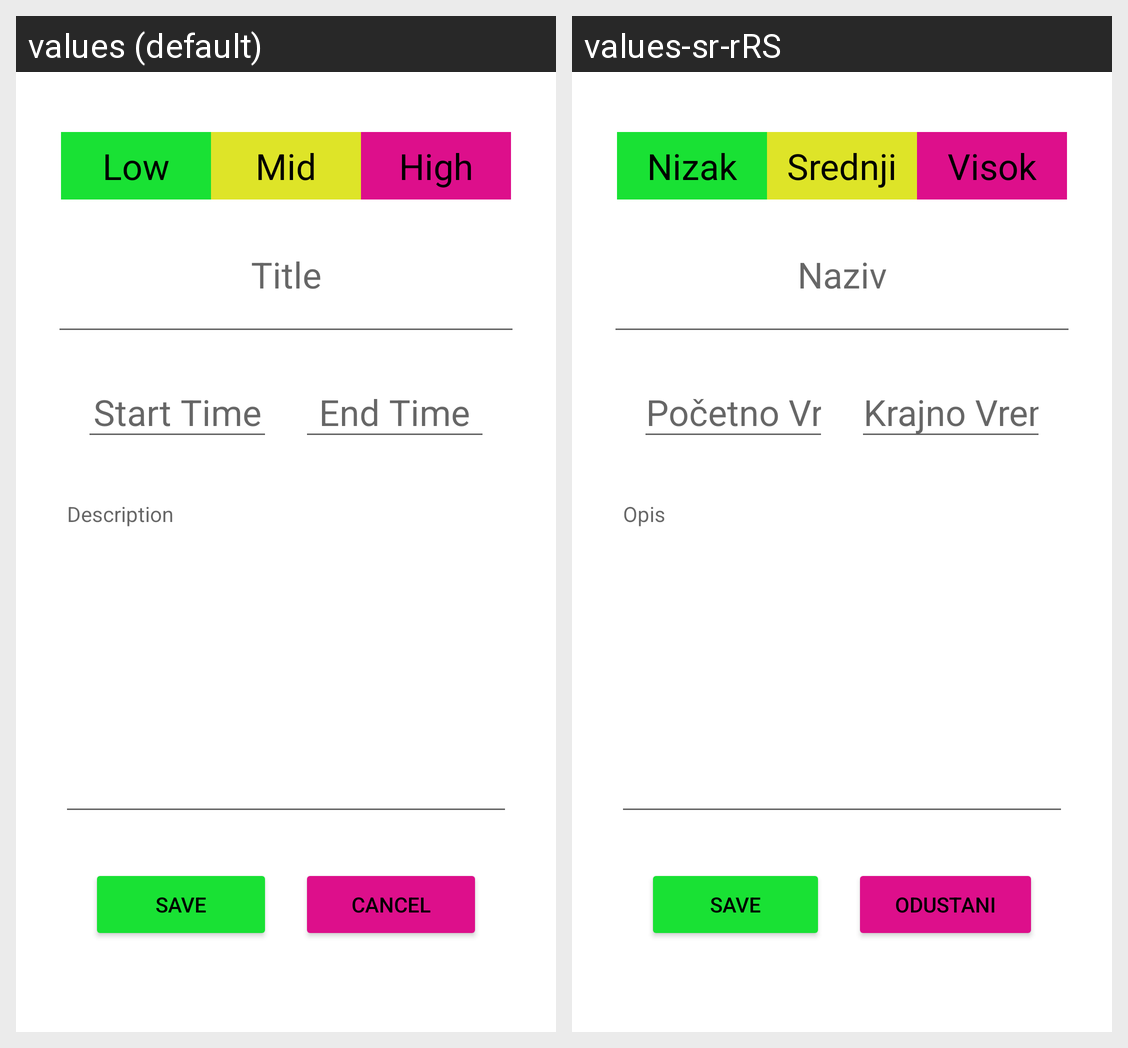

The same Android screen rendered under two of its app's locales, left to right. List the strings drawn on it with the default value and each locale's translation.
Android screen res/layout/activity_edit_obligation.xml rendered under 2 locales, left to right: values (default), values-sr-rRS. Device: Nexus 5 (rendered at 1080×1920; each locale shown at half size, 540×960, under a caption strip naming it); theme Theme.MyTheme.
Strings drawn on this screen, with the default value and each locale's value (text and hints the layout hard-codes, and strings that could not be matched under every locale, appear in the picture but are not listed):

low
  values: Low
  values-sr-rRS: Nizak

mid
  values: Mid
  values-sr-rRS: Srednji

high
  values: High
  values-sr-rRS: Visok

title
  values: Title
  values-sr-rRS: Naziv

startTime
  values: Start Time
  values-sr-rRS: Početno Vreme

endTime
  values: End Time
  values-sr-rRS: Krajno Vreme

description
  values: Description
  values-sr-rRS: Opis

save
  values: Save
  values-sr-rRS: Save

cancel
  values: Cancel
  values-sr-rRS: Odustani
